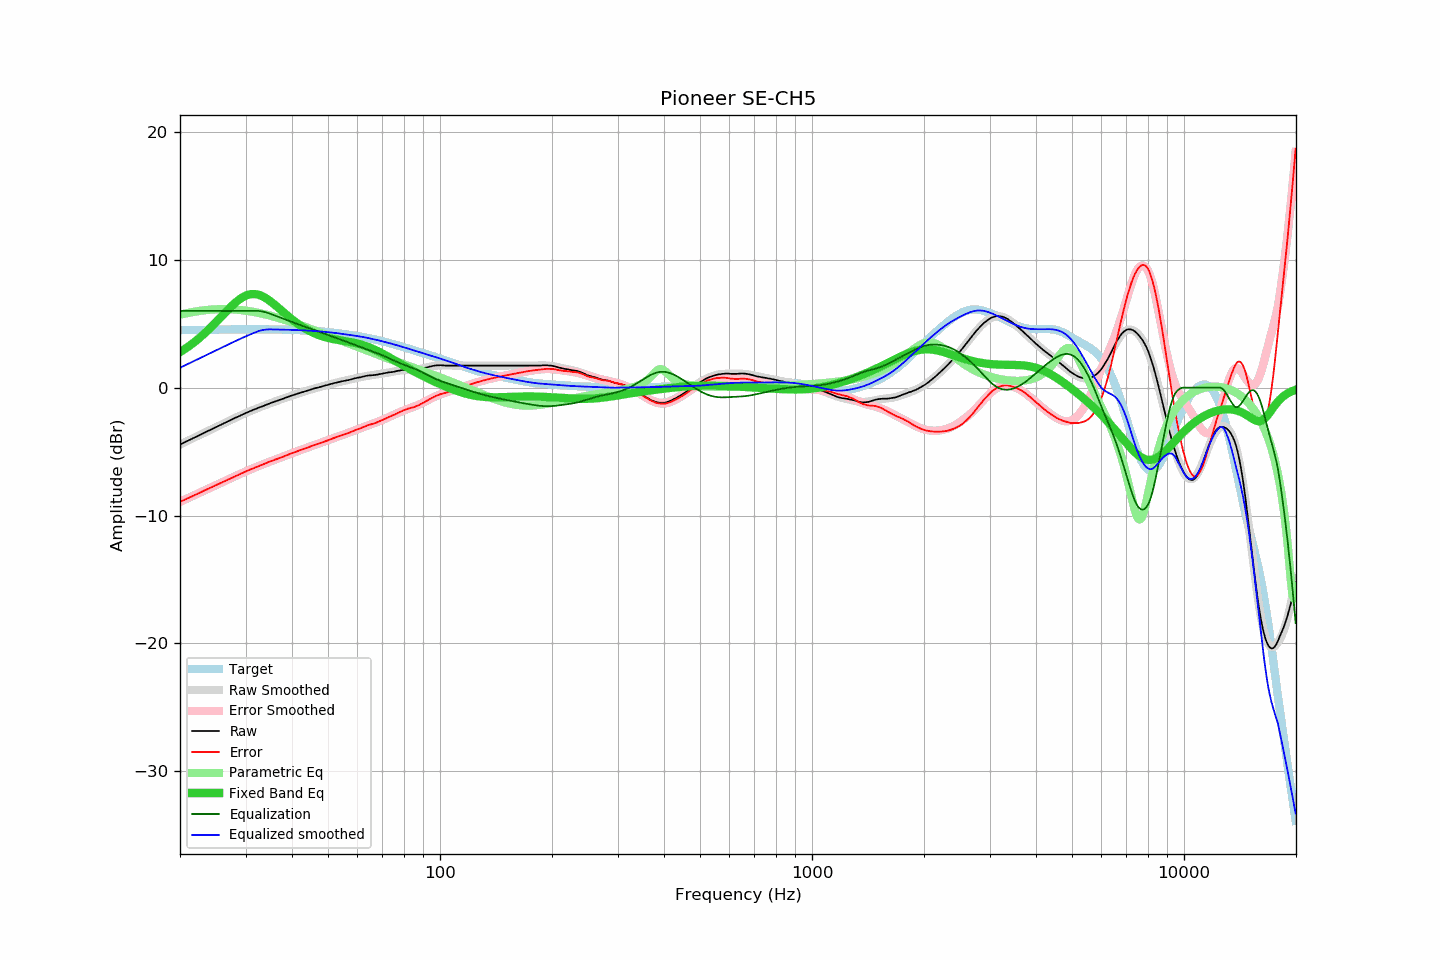

The file beside this chart, header and first rows:
frequency, raw, error, smoothed, error_smoothed, equalization, parametric_eq, equalized_raw, equalized_smoothed, target
20.00, -4.45, -8.93, -4.45, -8.93, 6.00, 2.78, 1.55, 1.55, 4.49
20.20, -4.39, -8.88, -4.39, -8.88, 6.00, 2.85, 1.61, 1.61, 4.49
20.40, -4.33, -8.82, -4.33, -8.82, 6.00, 2.93, 1.67, 1.67, 4.49
20.61, -4.27, -8.76, -4.27, -8.76, 6.00, 3.02, 1.73, 1.73, 4.49
20.81, -4.21, -8.70, -4.21, -8.70, 6.00, 3.10, 1.79, 1.79, 4.50
21.02, -4.15, -8.64, -4.15, -8.64, 6.00, 3.19, 1.85, 1.85, 4.50
21.23, -4.09, -8.59, -4.09, -8.59, 6.00, 3.28, 1.91, 1.91, 4.50
21.44, -4.03, -8.53, -4.03, -8.53, 6.00, 3.37, 1.97, 1.97, 4.50
21.66, -3.97, -8.47, -3.97, -8.47, 6.00, 3.47, 2.03, 2.03, 4.50
21.87, -3.91, -8.41, -3.91, -8.41, 6.00, 3.56, 2.09, 2.09, 4.51
22.09, -3.85, -8.36, -3.84, -8.35, 6.00, 3.66, 2.15, 2.16, 4.51
22.31, -3.79, -8.30, -3.78, -8.29, 6.00, 3.77, 2.21, 2.22, 4.51
22.54, -3.73, -8.24, -3.72, -8.24, 6.00, 3.87, 2.27, 2.28, 4.51
22.76, -3.67, -8.18, -3.66, -8.18, 6.00, 3.98, 2.33, 2.34, 4.51
22.99, -3.60, -8.11, -3.60, -8.12, 6.00, 4.09, 2.40, 2.40, 4.52
23.22, -3.54, -8.06, -3.54, -8.06, 6.00, 4.21, 2.46, 2.46, 4.52
23.45, -3.48, -8.00, -3.48, -8.00, 6.00, 4.32, 2.52, 2.52, 4.52
23.69, -3.42, -7.94, -3.42, -7.94, 6.00, 4.44, 2.58, 2.58, 4.52
23.92, -3.36, -7.88, -3.36, -7.88, 6.00, 4.56, 2.64, 2.64, 4.52
24.16, -3.30, -7.82, -3.30, -7.82, 6.00, 4.69, 2.70, 2.70, 4.53
24.40, -3.24, -7.77, -3.23, -7.76, 6.00, 4.81, 2.76, 2.77, 4.53
24.65, -3.18, -7.71, -3.17, -7.71, 6.00, 4.94, 2.82, 2.83, 4.53
24.89, -3.12, -7.65, -3.11, -7.65, 6.00, 5.07, 2.88, 2.89, 4.53
25.14, -3.06, -7.59, -3.05, -7.59, 6.00, 5.20, 2.94, 2.95, 4.54
25.39, -2.99, -7.52, -2.99, -7.53, 6.00, 5.33, 3.01, 3.01, 4.54
25.65, -2.93, -7.47, -2.93, -7.47, 6.00, 5.46, 3.07, 3.07, 4.54
25.91, -2.87, -7.41, -2.87, -7.41, 6.00, 5.59, 3.13, 3.13, 4.54
26.16, -2.81, -7.35, -2.81, -7.35, 6.00, 5.72, 3.19, 3.19, 4.54
26.43, -2.75, -7.30, -2.75, -7.29, 6.00, 5.86, 3.25, 3.25, 4.55
26.69, -2.69, -7.24, -2.69, -7.24, 6.00, 5.99, 3.31, 3.31, 4.55
26.96, -2.63, -7.18, -2.63, -7.18, 6.00, 6.12, 3.37, 3.37, 4.55
27.23, -2.57, -7.12, -2.57, -7.12, 6.00, 6.24, 3.43, 3.43, 4.55
27.50, -2.51, -7.06, -2.51, -7.06, 6.00, 6.36, 3.49, 3.49, 4.55
27.77, -2.45, -7.00, -2.45, -7.00, 6.00, 6.48, 3.55, 3.55, 4.56
28.05, -2.39, -6.94, -2.39, -6.94, 6.00, 6.60, 3.61, 3.61, 4.56
28.33, -2.33, -6.88, -2.33, -6.89, 6.00, 6.71, 3.67, 3.67, 4.56
28.62, -2.28, -6.84, -2.27, -6.83, 6.00, 6.81, 3.72, 3.73, 4.56
28.90, -2.22, -6.78, -2.21, -6.77, 6.00, 6.90, 3.78, 3.79, 4.56
29.19, -2.16, -6.72, -2.16, -6.72, 6.00, 6.99, 3.84, 3.84, 4.56
29.48, -2.10, -6.66, -2.10, -6.66, 6.00, 7.07, 3.90, 3.90, 4.56
29.78, -2.04, -6.60, -2.04, -6.60, 6.00, 7.14, 3.96, 3.96, 4.56
30.08, -1.99, -6.55, -1.99, -6.55, 6.00, 7.20, 4.01, 4.01, 4.56
30.38, -1.93, -6.49, -1.93, -6.49, 6.00, 7.24, 4.07, 4.07, 4.56
30.68, -1.88, -6.44, -1.88, -6.44, 6.00, 7.28, 4.12, 4.12, 4.56
30.99, -1.82, -6.38, -1.82, -6.39, 6.00, 7.30, 4.18, 4.18, 4.56
31.30, -1.77, -6.33, -1.77, -6.33, 6.00, 7.32, 4.23, 4.23, 4.56
31.61, -1.72, -6.28, -1.72, -6.28, 6.00, 7.32, 4.28, 4.28, 4.56
31.93, -1.67, -6.23, -1.67, -6.23, 6.00, 7.31, 4.33, 4.33, 4.56
32.24, -1.62, -6.18, -1.62, -6.18, 6.00, 7.29, 4.38, 4.38, 4.56
32.57, -1.57, -6.13, -1.57, -6.13, 5.99, 7.25, 4.43, 4.43, 4.56
32.89, -1.53, -6.09, -1.52, -6.08, 5.98, 7.21, 4.46, 4.46, 4.56
33.22, -1.48, -6.04, -1.47, -6.03, 5.96, 7.16, 4.49, 4.49, 4.56
33.55, -1.43, -5.99, -1.42, -5.98, 5.94, 7.10, 4.51, 4.52, 4.56
33.89, -1.38, -5.94, -1.37, -5.93, 5.90, 7.03, 4.53, 4.53, 4.56
34.23, -1.33, -5.88, -1.32, -5.88, 5.87, 6.95, 4.54, 4.54, 4.56
34.57, -1.27, -5.82, -1.28, -5.83, 5.83, 6.86, 4.56, 4.55, 4.56
34.92, -1.22, -5.77, -1.23, -5.78, 5.78, 6.77, 4.57, 4.55, 4.55
35.27, -1.18, -5.73, -1.18, -5.73, 5.73, 6.68, 4.56, 4.55, 4.55
35.62, -1.14, -5.69, -1.14, -5.69, 5.69, 6.58, 4.55, 4.55, 4.55
35.97, -1.09, -5.64, -1.09, -5.64, 5.64, 6.47, 4.55, 4.55, 4.55
... 635 more rows
